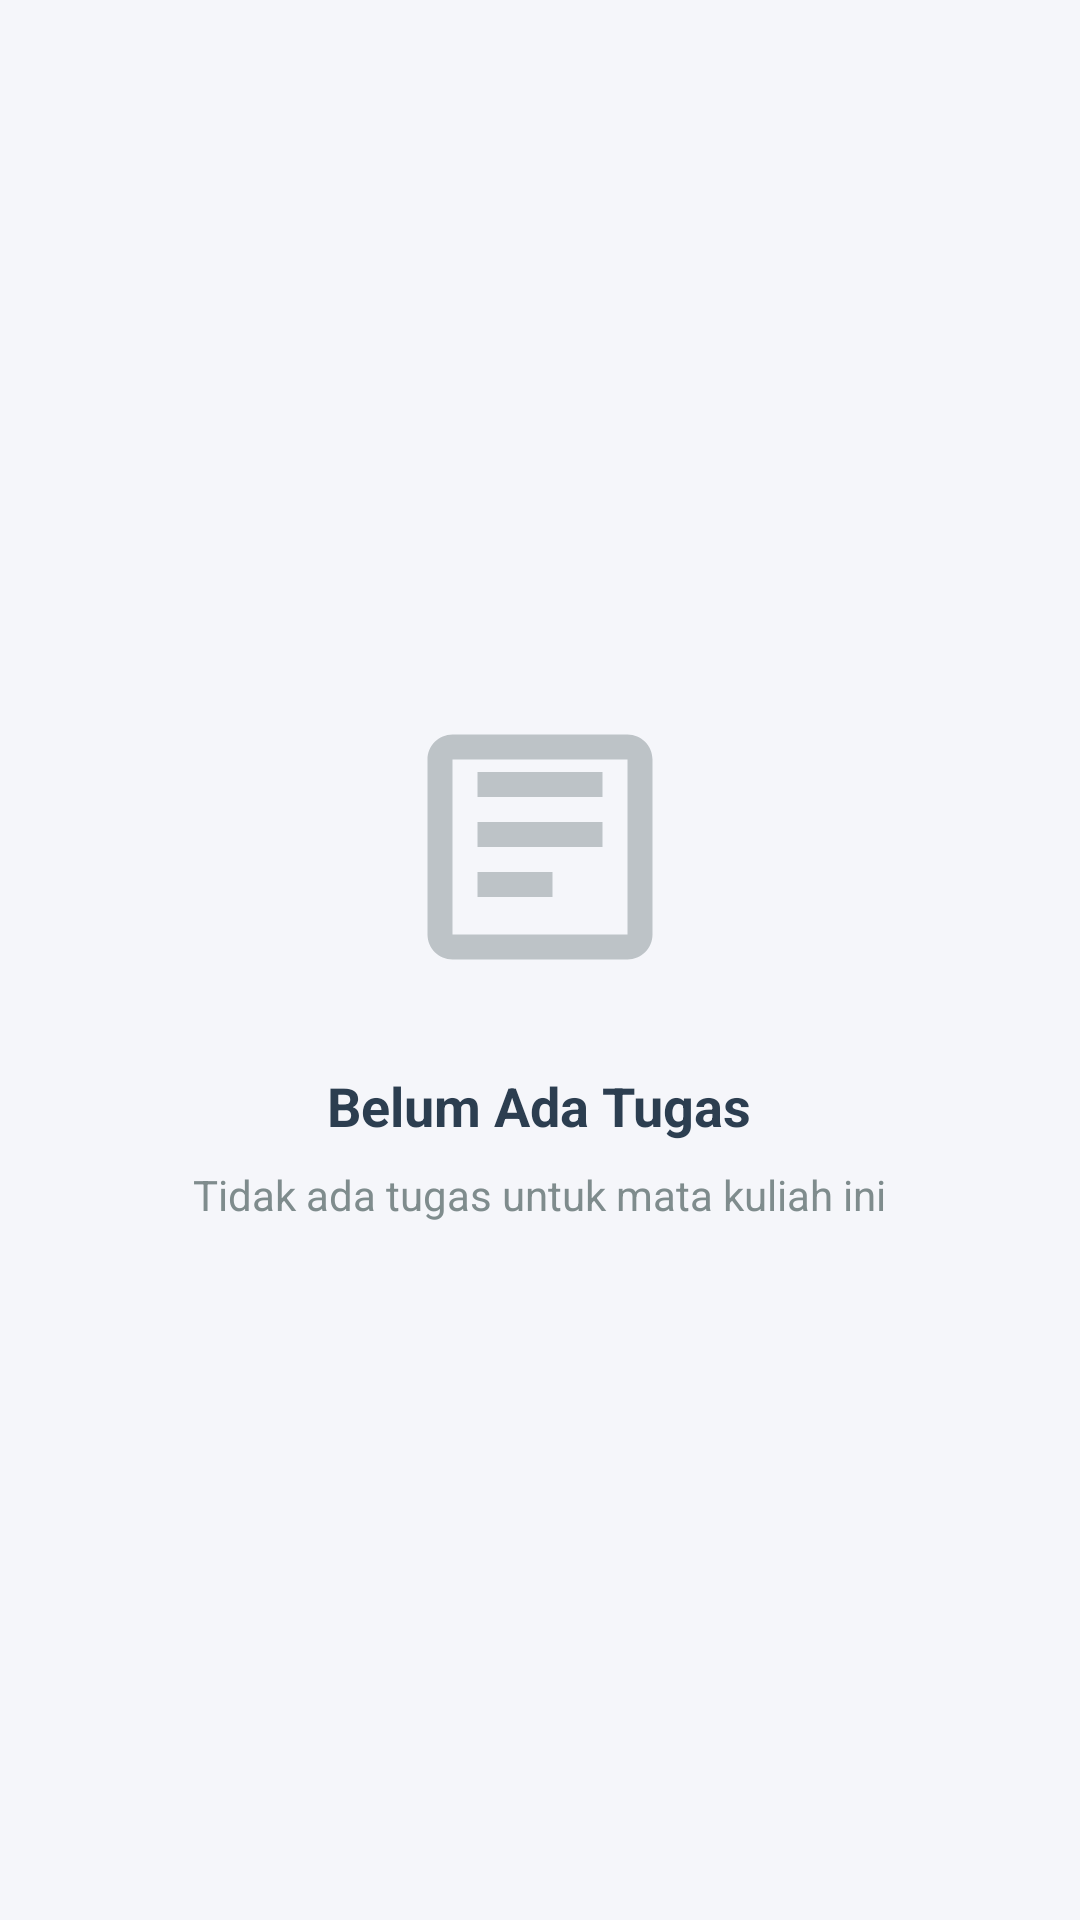

Reconstruct the res/layout file that produces this screen, plus the resources it refers to.
<!-- AndroidManifest.xml: application theme Theme.MyBestUBSI -->
<!-- res/layout/fragment_tugas_empty.xml -->
<?xml version="1.0" encoding="utf-8"?>
<LinearLayout xmlns:android="http://schemas.android.com/apk/res/android"
    xmlns:app="http://schemas.android.com/apk/res-auto"
    android:layout_width="match_parent"
    android:layout_height="match_parent"
    android:gravity="center"
    android:orientation="vertical"
    android:padding="32dp">

    <ImageView
        android:layout_width="100dp"
        android:layout_height="100dp"
        android:src="@drawable/ic_assignment"
        app:tint="@color/text_hint" />

    <TextView
        android:id="@+id/tvTitle"
        android:layout_width="wrap_content"
        android:layout_height="wrap_content"
        android:layout_marginTop="24dp"
        android:text="@string/no_tugas"
        android:textColor="@color/text_primary"
        android:textSize="18sp"
        android:textStyle="bold" />

    <TextView
        android:id="@+id/tvDescription"
        android:layout_width="wrap_content"
        android:layout_height="wrap_content"
        android:layout_marginTop="8dp"
        android:gravity="center"
        android:text="@string/no_tugas_desc"
        android:textColor="@color/text_secondary"
        android:textSize="14sp" />

</LinearLayout>
<!-- resources referenced by this layout -->
<resources>
  <color name="text_hint">#BDC3C7</color>
  <color name="text_primary">#2C3E50</color>
  <color name="text_secondary">#7F8C8D</color>
  <!-- drawable ic_assignment (drawable) -->
  <vector xmlns:android="http://schemas.android.com/apk/res/android"
      android:width="24dp"
      android:height="24dp"
      android:viewportWidth="24"
      android:viewportHeight="24"
      android:tint="?attr/colorControlNormal">
      <path
          android:fillColor="@android:color/white"
          android:pathData="M19,3H5C3.9,3 3,3.9 3,5v14c0,1.1 0.9,2 2,2h14c1.1,0 2,-0.9 2,-2V5C21,3.9 20.1,3 19,3zM19,19H5V5h14V19zM17,12H7v-2h10V12zM13,16H7v-2h6V16zM17,8H7V6h10V8z"/>
  </vector>
  <string name="no_tugas">Belum Ada Tugas</string>
  <string name="no_tugas_desc">Tidak ada tugas untuk mata kuliah ini</string>
  <style name="Theme.MyBestUBSI" parent="Theme.MaterialComponents.Light.DarkActionBar">
          <item name="colorPrimary">@color/primary</item>
          <item name="colorPrimaryDark">@color/primary_dark</item>
          <item name="colorAccent">@color/accent</item>
          <item name="android:windowBackground">@color/background</item>
          <item name="android:statusBarColor">@color/primary_dark</item>
      </style>
  <color name="primary">#2C3E50</color>
  <color name="primary_dark">#1A252F</color>
  <color name="accent">#34495E</color>
  <color name="background">#F5F6FA</color>
</resources>
